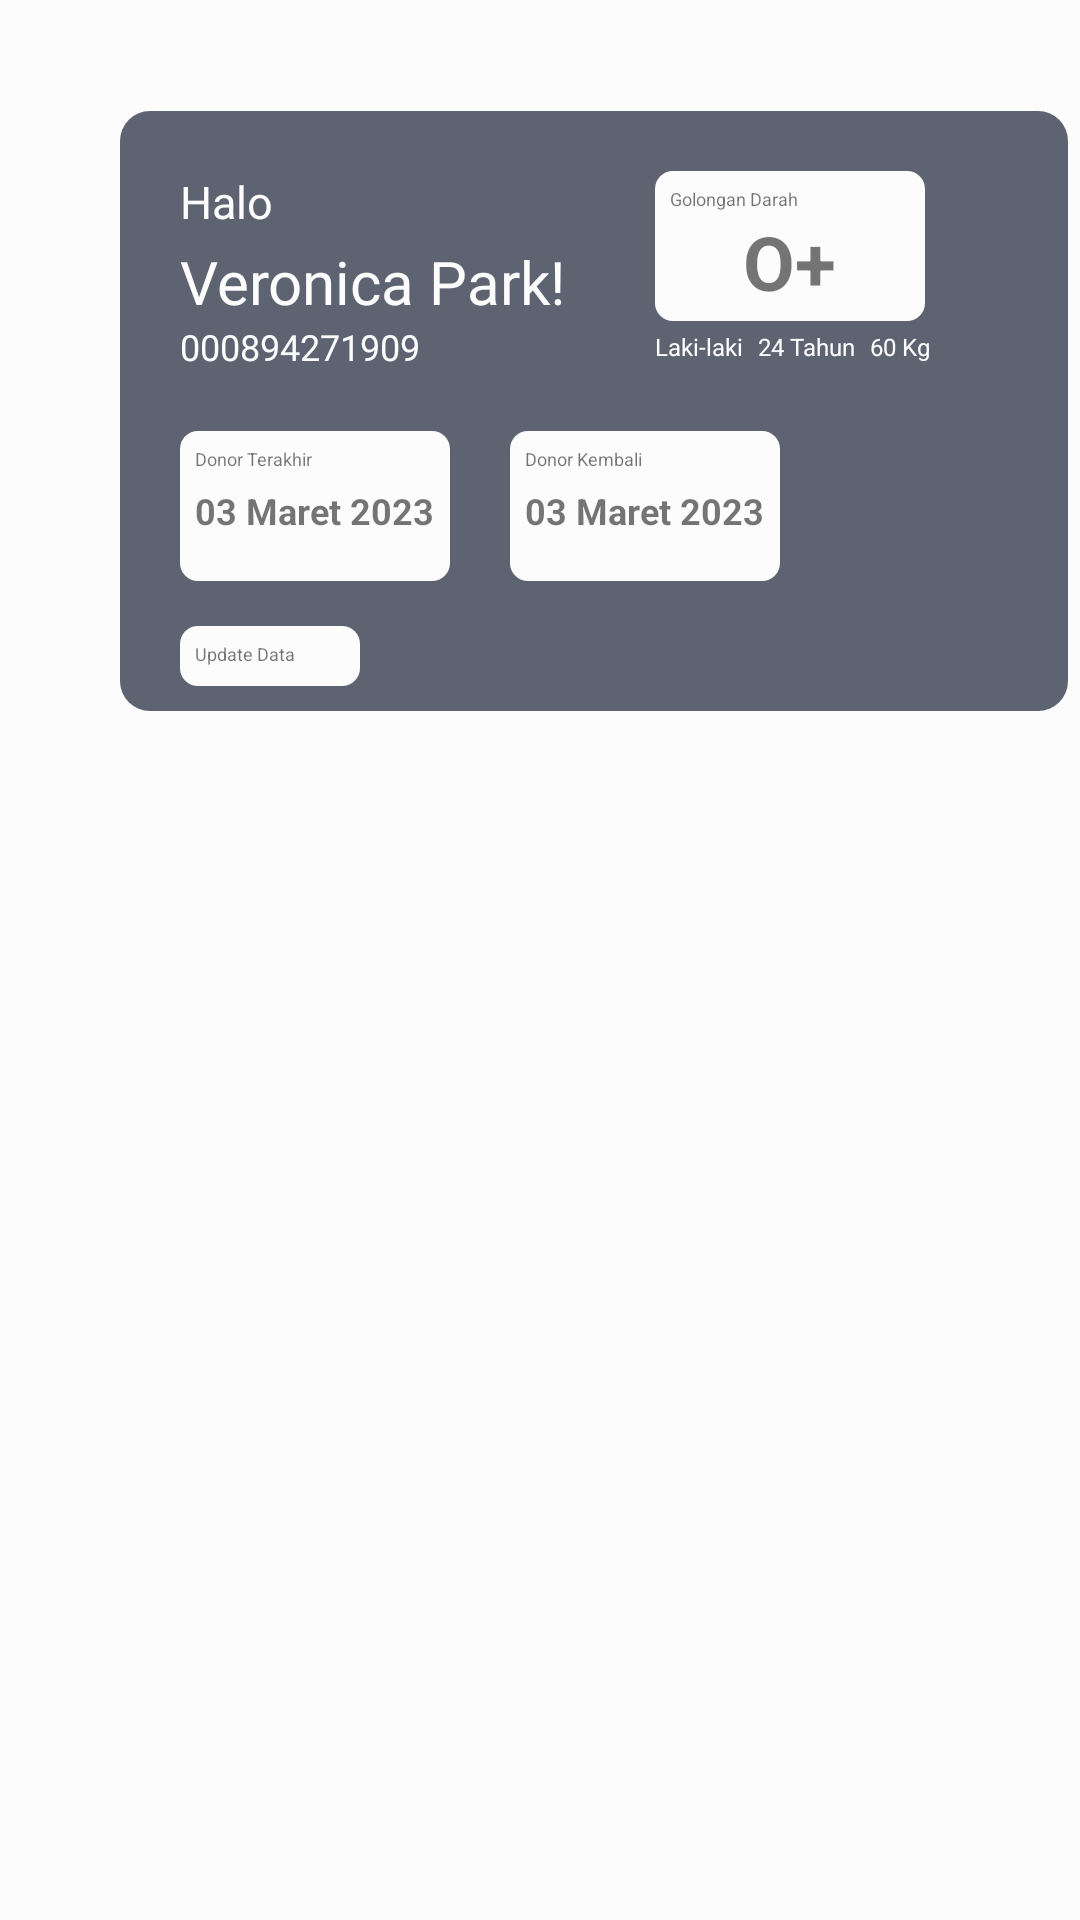

Produce the Android XML layout that renders to this screen, including the resource entries it uses.
<!-- AndroidManifest.xml: application theme Theme.Bloodify -->
<!-- res/layout/fragment_home.xml -->
<?xml version="1.0" encoding="utf-8"?>
<FrameLayout xmlns:android="http://schemas.android.com/apk/res/android"
    xmlns:tools="http://schemas.android.com/tools"
    android:layout_width="match_parent"
    android:layout_height="match_parent"
    android:background="@color/background"
    tools:context=".HomeFragment">

    
    <LinearLayout
        style="@style/layout"
        android:layout_alignParentStart="true"
        android:layout_alignParentTop="true"
        android:layout_alignParentEnd="true"
        android:layout_alignParentBottom="true"
        android:orientation="vertical"
        tools:ignore="ExtraText">

        <LinearLayout
            android:id="@+id/bginfopengguna"
            android:layout_width="match_parent"
            android:orientation="vertical"
            android:layout_height="200dp"
            android:background="@drawable/top_background_shape">
            <LinearLayout
                android:id="@+id/lay1pengguna"
                android:layout_width="match_parent"
                android:layout_height="wrap_content"
                android:orientation="horizontal">

                <LinearLayout
                    android:id="@+id/pengguna"
                    android:layout_width="wrap_content"
                    android:layout_height="wrap_content"
                    android:orientation="vertical">

                    <TextView
                        android:id="@+id/halo"
                        android:layout_width="wrap_content"
                        android:layout_height="wrap_content"
                        android:layout_marginStart="20dp"
                        android:layout_marginTop="20dp"
                        android:adjustViewBounds="true"
                        android:fontFamily="@font/josefinsans_regular"
                        android:text="Halo"
                        android:textColor="#FCFCFC"
                        android:textSize="15dp"
                        tools:ignore="TextSizeCheck" />

                    <TextView
                    android:id="@+id/namapengguna"
                    android:layout_width="wrap_content"
                    android:layout_height="wrap_content"
                    android:layout_marginTop="3dp"
                    android:layout_marginStart="20dp"
                    android:textSize="20dp"
                    android:textColor="#FCFCFC"
                    android:fontFamily="@font/josefinsans_bold"
                    android:text="Veronica Park!"
                    android:adjustViewBounds="true"/>

                    <TextView
                        android:id="@+id/nomorid"
                        android:layout_width="wrap_content"
                        android:layout_height="wrap_content"
                        android:layout_marginStart="20dp"
                        android:adjustViewBounds="true"
                        android:fontFamily="@font/josefinsans_regular"
                        android:text="000894271909"
                        android:textColor="#FCFCFC"
                        android:textSize="12dp"
                        tools:ignore="TextSizeCheck" />
                </LinearLayout>

                <LinearLayout
                    android:id="@+id/goldarkolom"
                    android:layout_width="wrap_content"
                    android:layout_height="wrap_content"
                    android:orientation="vertical"
                    android:layout_marginStart="30dp"
                    android:layout_marginTop="20dp">

                    <LinearLayout
                        android:id="@+id/linear_layout_blood_type"
                        android:layout_width="90dp"
                        android:layout_height="50dp"
                        android:background="@drawable/second_background_shape"
                        android:orientation="vertical"
                        android:padding="5dp">

                        <TextView
                            android:id="@+id/text_view_blood_type"
                            android:layout_width="wrap_content"
                            android:layout_height="wrap_content"
                            android:text="Golongan Darah"
                            android:textSize="6sp" />

                        <TextView
                            android:id="@+id/text_view_blood_type_value"
                            android:layout_width="wrap_content"
                            android:layout_height="wrap_content"
                            android:text="O+"
                            android:layout_gravity="center"
                            android:textSize="25sp"
                            android:textStyle="bold"/>
                    </LinearLayout>

                    <LinearLayout
                        android:id="@+id/linear_layout_gender_age_weight"
                        android:layout_width="wrap_content"
                        android:layout_height="wrap_content"
                        android:orientation="horizontal"
                        android:layout_marginTop="3dp">


                        <TextView
                            android:id="@+id/text_view_gender_value"
                            android:layout_width="wrap_content"
                            android:layout_height="wrap_content"
                            android:text="Laki-laki"
                            android:textSize="8sp"
                            android:textColor="#FCFCFC"
                            android:layout_marginEnd="5dp"/>

                        <TextView
                            android:id="@+id/text_view_age_value"
                            android:layout_width="wrap_content"
                            android:layout_height="wrap_content"
                            android:text="24 Tahun"
                            android:textSize="8sp"
                            android:textColor="#FCFCFC"
                            android:layout_marginEnd="5dp"/>

                        <TextView
                            android:id="@+id/text_view_weight_value"
                            android:layout_width="wrap_content"
                            android:layout_height="wrap_content"
                            android:text="60 Kg"
                            android:textSize="8sp"
                            android:textColor="#FCFCFC"/>
                    </LinearLayout>

                </LinearLayout>

            </LinearLayout>
            <LinearLayout
                android:id="@+id/lay2pengguna"
                android:layout_width="match_parent"
                android:layout_height="wrap_content"
                android:orientation="horizontal"
                android:layout_marginTop="20dp">

                <LinearLayout
                    android:id="@+id/linear_layout_last_donate"
                    android:layout_width="90dp"
                    android:layout_height="50dp"
                    android:background="@drawable/second_background_shape"
                    android:orientation="vertical"
                    android:padding="5dp"
                    android:layout_marginStart="20dp">

                    <TextView
                        android:id="@+id/text_view_last_donate"
                        android:layout_width="wrap_content"
                        android:layout_height="wrap_content"
                        android:text="Donor Terakhir"
                        android:textSize="6sp" />

                    <TextView
                        android:id="@+id/text_view_last_donate_value"
                        android:layout_width="match_parent"
                        android:layout_height="wrap_content"
                        android:text="03 Maret 2023"
                        android:layout_gravity="center"
                        android:layout_marginTop="5dp"
                        android:textSize="12sp"
                        android:textStyle="bold"/>




                </LinearLayout>
                <LinearLayout
                    android:id="@+id/linear_layout_soon_donate"
                    android:layout_width="90dp"
                    android:layout_height="50dp"
                    android:background="@drawable/second_background_shape"
                    android:orientation="vertical"
                    android:padding="5dp"
                    android:layout_marginStart="20dp">

                    <TextView
                        android:id="@+id/text_view_soon_donate"
                        android:layout_width="wrap_content"
                        android:layout_height="wrap_content"
                        android:text="Donor Kembali"
                        android:textSize="6sp" />

                    <TextView
                        android:id="@+id/text_view_soon_donate_value"
                        android:layout_width="match_parent"
                        android:layout_height="wrap_content"
                        android:text="03 Maret 2023"
                        android:layout_gravity="center"
                        android:layout_marginTop="5dp"
                        android:textSize="12sp"
                        android:textStyle="bold"/>




                </LinearLayout>
            </LinearLayout>
            <LinearLayout
                android:id="@+id/lay3data"
                android:layout_width="wrap_content"
                android:layout_height="wrap_content"
                android:orientation="horizontal"
                android:layout_marginTop="15dp">

                <LinearLayout
                    android:id="@+id/linear_layout_update"
                    android:layout_width="60dp"
                    android:layout_height="20dp"
                    android:background="@drawable/second_background_shape"
                    android:orientation="vertical"
                    android:padding="5dp"
                    android:layout_marginStart="20dp"
                    android:layout_gravity="right"
                    >

                    <TextView
                        android:id="@+id/text_view_update"
                        android:layout_width="wrap_content"
                        android:layout_height="wrap_content"
                        android:text="Update Data"
                        android:textSize="6sp" />
                </LinearLayout>
            </LinearLayout>
        </LinearLayout>









    </LinearLayout>

</FrameLayout>
<!-- resources referenced by this layout -->
<resources>
  <color name="background">#FCFCFC</color>
  <!-- drawable second_background_shape (drawable) -->
  <?xml version="1.0" encoding="utf-8"?>
  <selector xmlns:android="http://schemas.android.com/apk/res/android">
      <item>
          <shape android:shape="rectangle">
              <corners android:radius="6dp"></corners>
              <gradient android:startColor="#FCFCFC" android:endColor="#FCFCFC" android:angle="100"/>
          </shape>
  
  
      </item>
  </selector>
  <!-- drawable top_background_shape (drawable) -->
  <?xml version="1.0" encoding="utf-8"?>
  <selector xmlns:android="http://schemas.android.com/apk/res/android">
      <item>
          <shape android:shape="rectangle">
              <corners android:radius="10dp"></corners>
              <gradient android:startColor="#5D6371" android:endColor="#5D6371" android:angle="90"/>
          </shape>
  
  
      </item>
  </selector>
  <style name="layout">
          <item name="android:layout_width">316dp</item>
          <item name="android:layout_height">650dp</item>
          <item name="android:width">219dp</item>
          <item name="android:height">50dp</item>
          <item name="android:layout_alignParentLeft">true</item>
          <item name="android:layout_alignParentTop">true</item>
          <item name="android:layout_alignParentEnd">true</item>
          <item name="android:layout_marginStart">40dp</item>
          <item name="android:layout_marginTop">37dp</item>
          <item name="android:layout_marginBottom">44dp</item>
          <item name="android:layout_marginEnd">40dp</item>
      </style>
  <style name="Theme.Bloodify" parent="Theme.MaterialComponents.DayNight.NoActionBar">
          
          <item name="colorPrimary">@color/blue</item>
          <item name="colorOnPrimary">@color/wl</item>
          
          <item name="colorSecondary">@color/red</item>
  
          
          <item name="android:statusBarColor">?attr/colorPrimaryVariant</item>
          
  
      </style>
  <color name="blue">#5995EF</color>
  <color name="wl">#FCFCFC</color>
  <color name="red">#EF5A59</color>
</resources>
